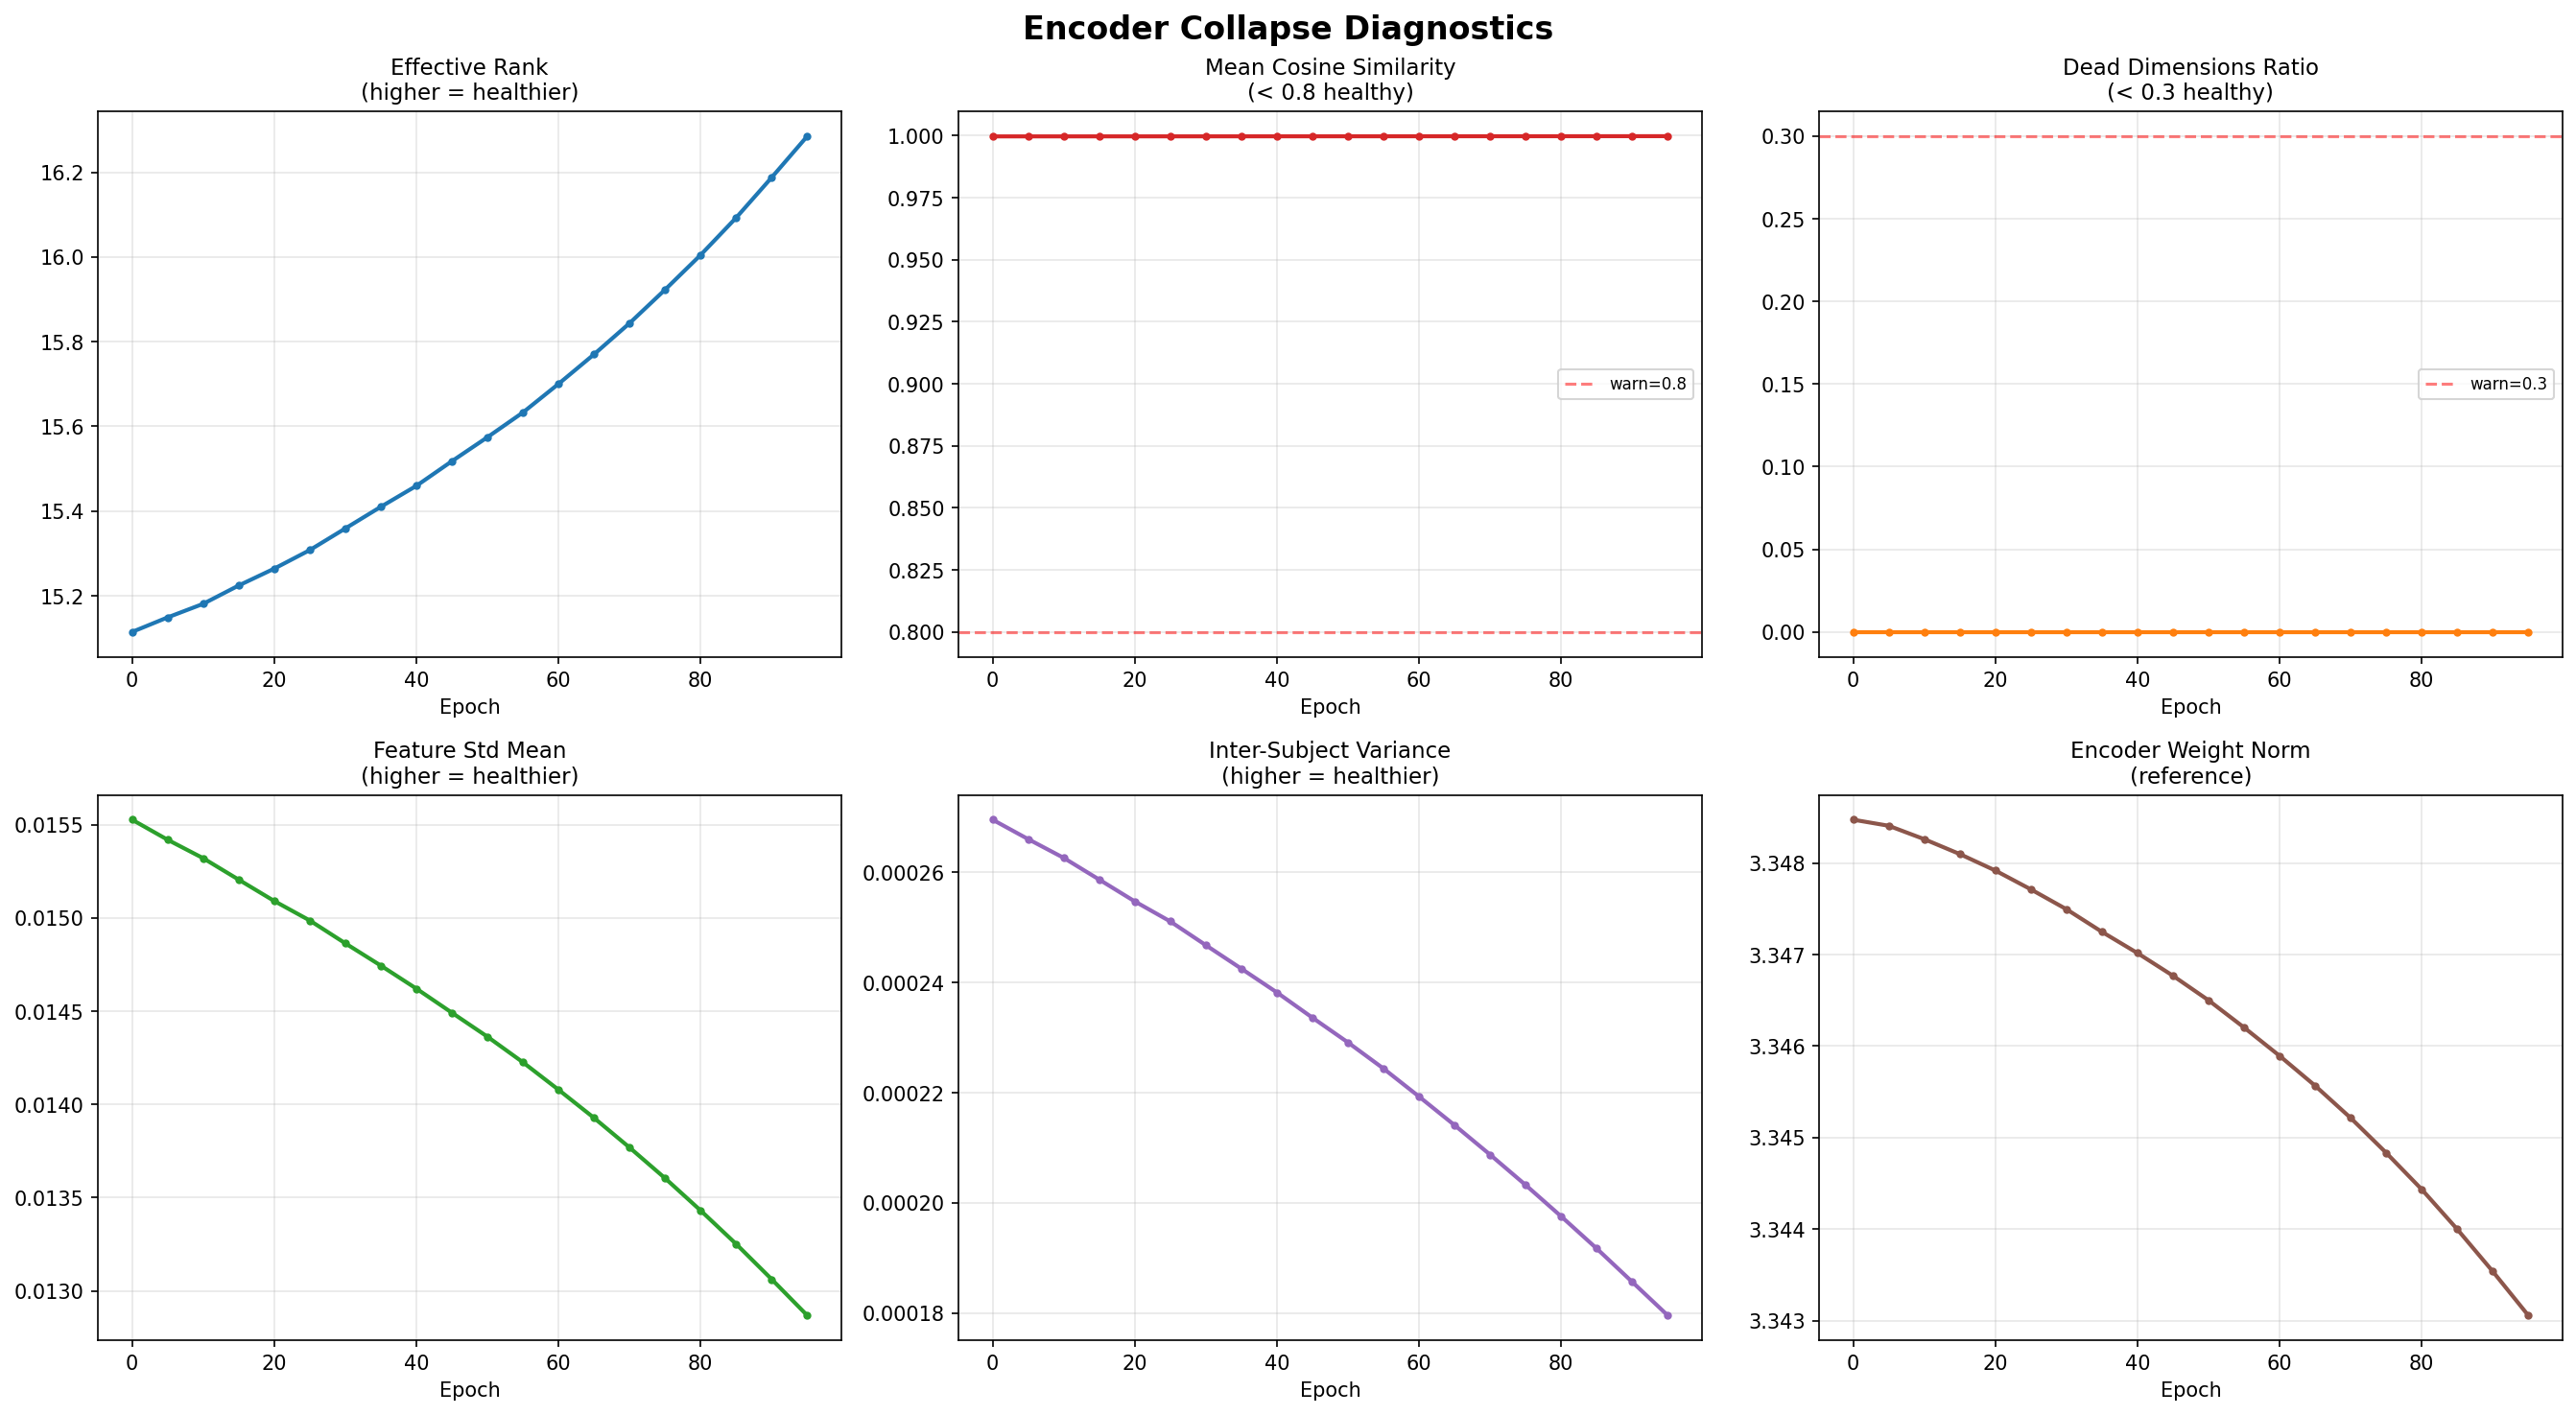

Source data for this figure (header and first rows):
epoch, effective_rank, mean_cosine_sim, dead_dims_ratio, feature_std_mean, inter_subject_var, encoder_weight_norm
5, 15.11, 0.9997, 0.000000, 0.01553, 0.000270, 3.348
10, 15.15, 0.9997, 0.000000, 0.01542, 0.000266, 3.348
15, 15.18, 0.9997, 0.000000, 0.01532, 0.000263, 3.348
20, 15.22, 0.9997, 0.000000, 0.0152, 0.000259, 3.348
25, 15.26, 0.9997, 0.000000, 0.01509, 0.000255, 3.348
30, 15.31, 0.9997, 0.000000, 0.01499, 0.000251, 3.348
35, 15.36, 0.9997, 0.000000, 0.01486, 0.000247, 3.347
40, 15.41, 0.9997, 0.000000, 0.01474, 0.000243, 3.347
45, 15.46, 0.9997, 0.000000, 0.01462, 0.000238, 3.347
50, 15.52, 0.9998, 0.000000, 0.01449, 0.000234, 3.347
55, 15.57, 0.9998, 0.000000, 0.01436, 0.000229, 3.347
60, 15.63, 0.9998, 0.000000, 0.01423, 0.000224, 3.346
65, 15.7, 0.9998, 0.000000, 0.01408, 0.000219, 3.346
70, 15.77, 0.9998, 0.000000, 0.01393, 0.000214, 3.346
75, 15.84, 0.9998, 0.000000, 0.01377, 0.000209, 3.345
80, 15.92, 0.9998, 0.000000, 0.0136, 0.000203, 3.345
85, 16, 0.9998, 0.000000, 0.01343, 0.000198, 3.344
90, 16.09, 0.9998, 0.000000, 0.01325, 0.000192, 3.344
95, 16.19, 0.9998, 0.000000, 0.01306, 0.000186, 3.344
100, 16.29, 0.9998, 0.000000, 0.01287, 0.000180, 3.343
